pico-8 play session: hold ← + tap ❎

[t = 1 s] hold ← ~1s, tap ❎ ~2×
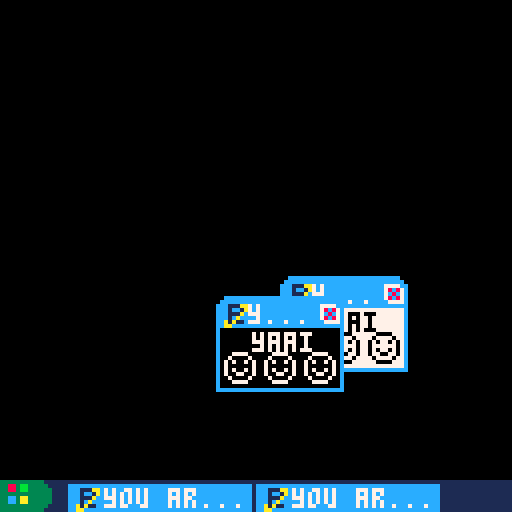
[t = 2 s] hold ← ~2s, tap ❎ ~4×
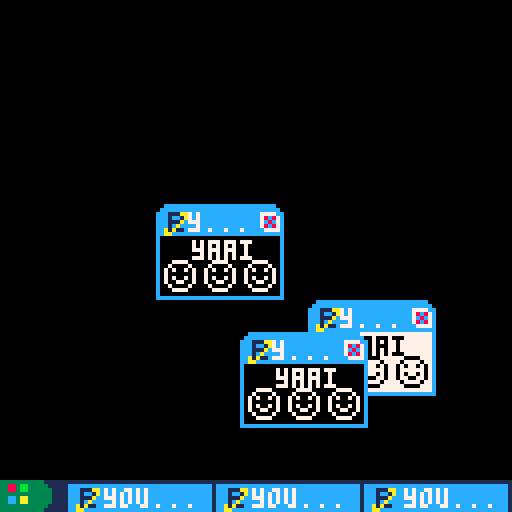
[t = 4 s] hold ← ~4s, tap ❎ ~7×
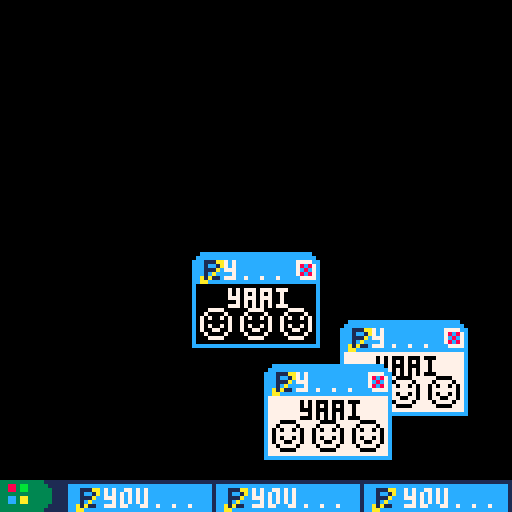
[t = 6 s] hold ← ~6s, tap ❎ ~10×
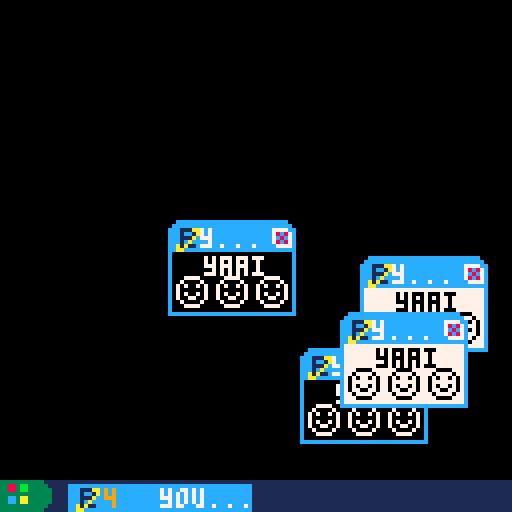
[t = 8 s] hold ← ~8s, tap ❎ ~14×
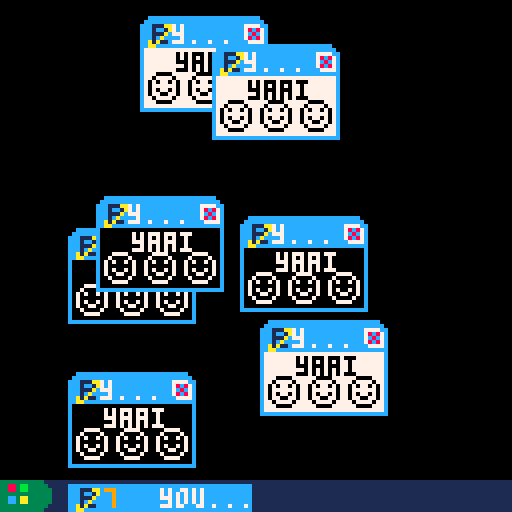

pico-8 cartridge
version 16
__lua__
--"you are an idiot" emulator,
--sort of(?)
--don't worry, there are no
--virus in this cartridge.


--alt=frames per change in color
alt=20
--changes the color of default
--black and white.
col1=0
col2=7


mode=1
window={}
timer=0
in_timer=0
nt=false
initpos={30,40}
chn=0--channel

function _update()
	timer+=1
	in_timer+=1
	if(timer>alt*2)timer=0
	if mode==1 then
		if(in_timer>=20000 and nt==false)in_timer=0
		btnpress()
	end
	if mode==1 and btnp(5) then
		mode=2
		in_timer=0
		sfx(-1,0)
		--spawnwindow()
		--sfx(0,chn)
		--chn+=1
	end
	if mode==2 and btnp(5) then
		spawnwindow()
		--sfx(0,chn)
		--chn+=1
		--if(chn>=4)chn=0
		sfx(#window%4+2)
	end
end

function _init()
	cls()
	sfx(0,0)
end

function _draw()
	cls()
	if mode==1 then
		drawbig()
		if(in_timer>=300 and in_timer<=500)drawbubble()
	elseif mode==2 then
		draww()
	end
	--print(#window,0,0,7)
	drawbar()
end

function drawbig()
	if timer<=alt then
		rectfill(1,4,127,119,col1)
		pal(7,col2)
		sspr(32,0,16,16,16,72)
		sspr(32,0,16,16,56,72)
		sspr(32,0,16,16,98,72)
		print("you are an idiot",32,50,col2)
		pal()
	else
		rectfill(1,4,127,119,col2)
		pal(7,col1)
		sspr(48,0,16,16,16,72)
		sspr(48,0,16,16,56,72)
		sspr(48,0,16,16,98,72)
		print("you are an idiot",32,50,col1)
		pal()
		
	end
	rect(0,3,127,119,12)
	spr(0,0,0)
	spr(2,120,0)
	rectfill(8,0,119,7,12)
	print("you are an idiot - intern...",9,2,7)
end

function drawbar()
	spr(48,0,120)
	spr(49,8,120)
	rectfill(16,120,127,127,1)
	if mode==1 then
		rectfill(17,121,62,127,12)
		spr(16,18,121)
		print("you ar...",26,122,7)
	elseif mode==2 then
		if #window==1 then
			rectfill(17,121,62,127,12)
			spr(16,18,121)
			print("you ar...",26,122,7)
		elseif #window==2 then
			rectfill(17,121,62,127,12)
			spr(16,18,121)
			print("you ar...",26,122,7)
			rectfill(64,121,109,127,12)
			spr(16,65,121)
			print("you ar...",73,122,7)
		elseif #window==3 then
			rectfill(17,121,52,127,12)
			spr(16,18,121)
			print("you...",26,122,7)
			rectfill(54,121,89,127,12)
			spr(16,55,121)
			print("you...",63,122,7)
			rectfill(91,121,126,127,12)
			spr(16,92,121)
			print("you...",101,122,7)
		else
			rectfill(17,121,62,127,12)
			spr(16,18,121)
			print(#window,26,122,9)
			print(" you...",36,122,7)
		end
	end
end

function drawbubble()
	if(nt==false)sfx(1,2) nt=true
	rectfill(24,106,97,114,10)
	spr(17,36,114)
	print("press ❎ to close.",26,108,0)
	
end

function btnpress()
	if btnp(2) then
		if col1==15 then col1=0
		else col1+=1 end
	end
	if btnp(3) then
		if col1==0 then col1=15
		else col1-=1 end
	end
	if btnp(1) then
		if col2==15 then col2=0
		else col2+=1 end
	end
	if btnp(0) then
		if col2==0 then col2=15
		else col2-=1 end
	end
end

function spawnwindow()
	if #window==0 then
		local w={}
		w.x=initpos[1]
		w.y=initpos[2]
		w.dirx=rnd(2)
		w.diry=rnd(2)
		w.offset=timer
		add(window,w)
		initpos[1]+=3
		initpos[2]+=3
	else
		if initpos[1]+6>90 or initpos[2]+6>90 then
			initpos[1]=30
			initpos[2]=30
		end
		local w={}
		w.x=initpos[1]
		w.y=initpos[2]
		w.dirx=rnd(2)+1
		w.diry=rnd(2)+1
		w.offset=timer
		add(window,w)
	end
end

function draww()
	for w in all(window) do
		local decide=0
		if w.offset+alt<=alt*2 then
			if timer>w.offset and timer<=w.offset+alt then
				decide=0
			else
				decide=1
			end
		else
			if timer>w.offset-alt and timer<w.offset then
				decide=1
			else
				deside=0
			end
		end
		if decide==0 then
			rectfill(w.x+1,w.y+8,w.x+31,w.y+23,col1)
			pal(7,col2)
			spr(3,w.x+2,w.y+14)
			spr(3,w.x+12,w.y+14)
			spr(3,w.x+22,w.y+14)
			print("yaai",w.x+9,w.y+9,col2)
			pal()
		else
			rectfill(w.x+1,w.y+8,w.x+31,w.y+23,col2)
			pal(7,col1)
			spr(3,w.x+2,w.y+14)
			spr(3,w.x+12,w.y+14)
			spr(3,w.x+22,w.y+14)
			print("yaai",w.x+9,w.y+9,col1)
			pal()
		end
		rect(w.x,w.y+3,w.x+31,w.y+23,12)
		spr(0,w.x,w.y)
		spr(2,w.x+24,w.y)
		rectfill(w.x+8,w.y,w.x+23,w.y+7,12)
		print("y...",w.x+8,w.y+2,7)
		
		w.x+=w.dirx
		w.y+=w.diry
		if(w.x>=95)w.dirx=-w.dirx
		if(w.x<0)w.dirx=-w.dirx
		if(w.y>=95)w.diry=-w.diry
		if(w.y<0)w.diry=-w.diry
	end
end
__gfx__
00cccccccccccccccccccc0000777700000077777777000000007777777700000000000000000000000000000000000000000000000000000000000000000000
0cccccccccccccccccccccc007000070000700000000700000070000000070000000000000000000000000000000000000000000000000000000000000000000
ccc111aacccccccccc7777cc70700707007000000000070000700000000007000000000000000000000000000000000000000000000000000000000000000000
ccc1cc1acccccccccc78c87c70000007070000000000007007000000000000700000000000000000000000000000000000000000000000000000000000000000
ccc111accccccccccc7c8c7c70700707700077700777000770007770077700070000000000000000000000000000000000000000000000000000000000000000
ccc1cacccccccccccc78c87c70077007700070700707000770007770077700070000000000000000000000000000000000000000000000000000000000000000
cca1a11cccccccccccc7777c07000070700077700777000770007770077700070000000000000000000000000000000000000000000000000000000000000000
ccaacccccccccccccccccccc00777700700000000000000770000000000000070000000000000000000000000000000000000000000000000000000000000000
00000000aaaaaaaa0000000000000000700000000000000770000000000000070000000000000000000000000000000000000000000000000000000000000000
00111aa000aaa0000000000000000000700000000000000770000000000000070000000000000000000000000000000000000000000000000000000000000000
001001a000aa00000000000000000000700700000000700770070000000070070000000000000000000000000000000000000000000000000000000000000000
00111a0000a000000000000000000000700700000000700770070000000070070000000000000000000000000000000000000000000000000000000000000000
0010a000000000000000000000000000070070000007007007007000000700700000000000000000000000000000000000000000000000000000000000000000
0a1a1100000000000000000000000000007007777770070000700777777007000000000000000000000000000000000000000000000000000000000000000000
0aa00000000000000000000000000000000700000000700000070000000070000000000000000000000000000000000000000000000000000000000000000000
00000000000000000000000000000000000077777777000000007777777700000000000000000000000000000000000000000000000000000000000000000000
00000000000000000000000000000000000000000000000000000000000000000000000000000000000000000000000000000000000000000000000000000000
00000000000000000000000000000000000000000000000000000000000000000000000000000000000000000000000000000000000000000000000000000000
00000000000000000000000000000000000000000000000000000000000000000000000000000000000000000000000000000000000000000000000000000000
00000000000000000000000000000000000000000000000000000000000000000000000000000000000000000000000000000000000000000000000000000000
00000000000000000000000000000000000000000000000000000000000000000000000000000000000000000000000000000000000000000000000000000000
00000000000000000000000000000000000000000000000000000000000000000000000000000000000000000000000000000000000000000000000000000000
00000000000000000000000000000000000000000000000000000000000000000000000000000000000000000000000000000000000000000000000000000000
00000000000000000000000000000000000000000000000000000000000000000000000000000000000000000000000000000000000000000000000000000000
33333333333111110000000000000000000000000000000000000000000000000000000000000000000000000000000000000000000000000000000000000000
33883bb3333311110000000000000000000000000000000000000000000000000000000000000000000000000000000000000000000000000000000000000000
33883bb3333331110000000000000000000000000000000000000000000000000000000000000000000000000000000000000000000000000000000000000000
33333333333331110000000000000000000000000000000000000000000000000000000000000000000000000000000000000000000000000000000000000000
33cc3aa3333331110000000000000000000000000000000000000000000000000000000000000000000000000000000000000000000000000000000000000000
33cc3aa3333331110000000000000000000000000000000000000000000000000000000000000000000000000000000000000000000000000000000000000000
33333333333311110000000000000000000000000000000000000000000000000000000000000000000000000000000000000000000000000000000000000000
33333333333111110000000000000000000000000000000000000000000000000000000000000000000000000000000000000000000000000000000000000000
